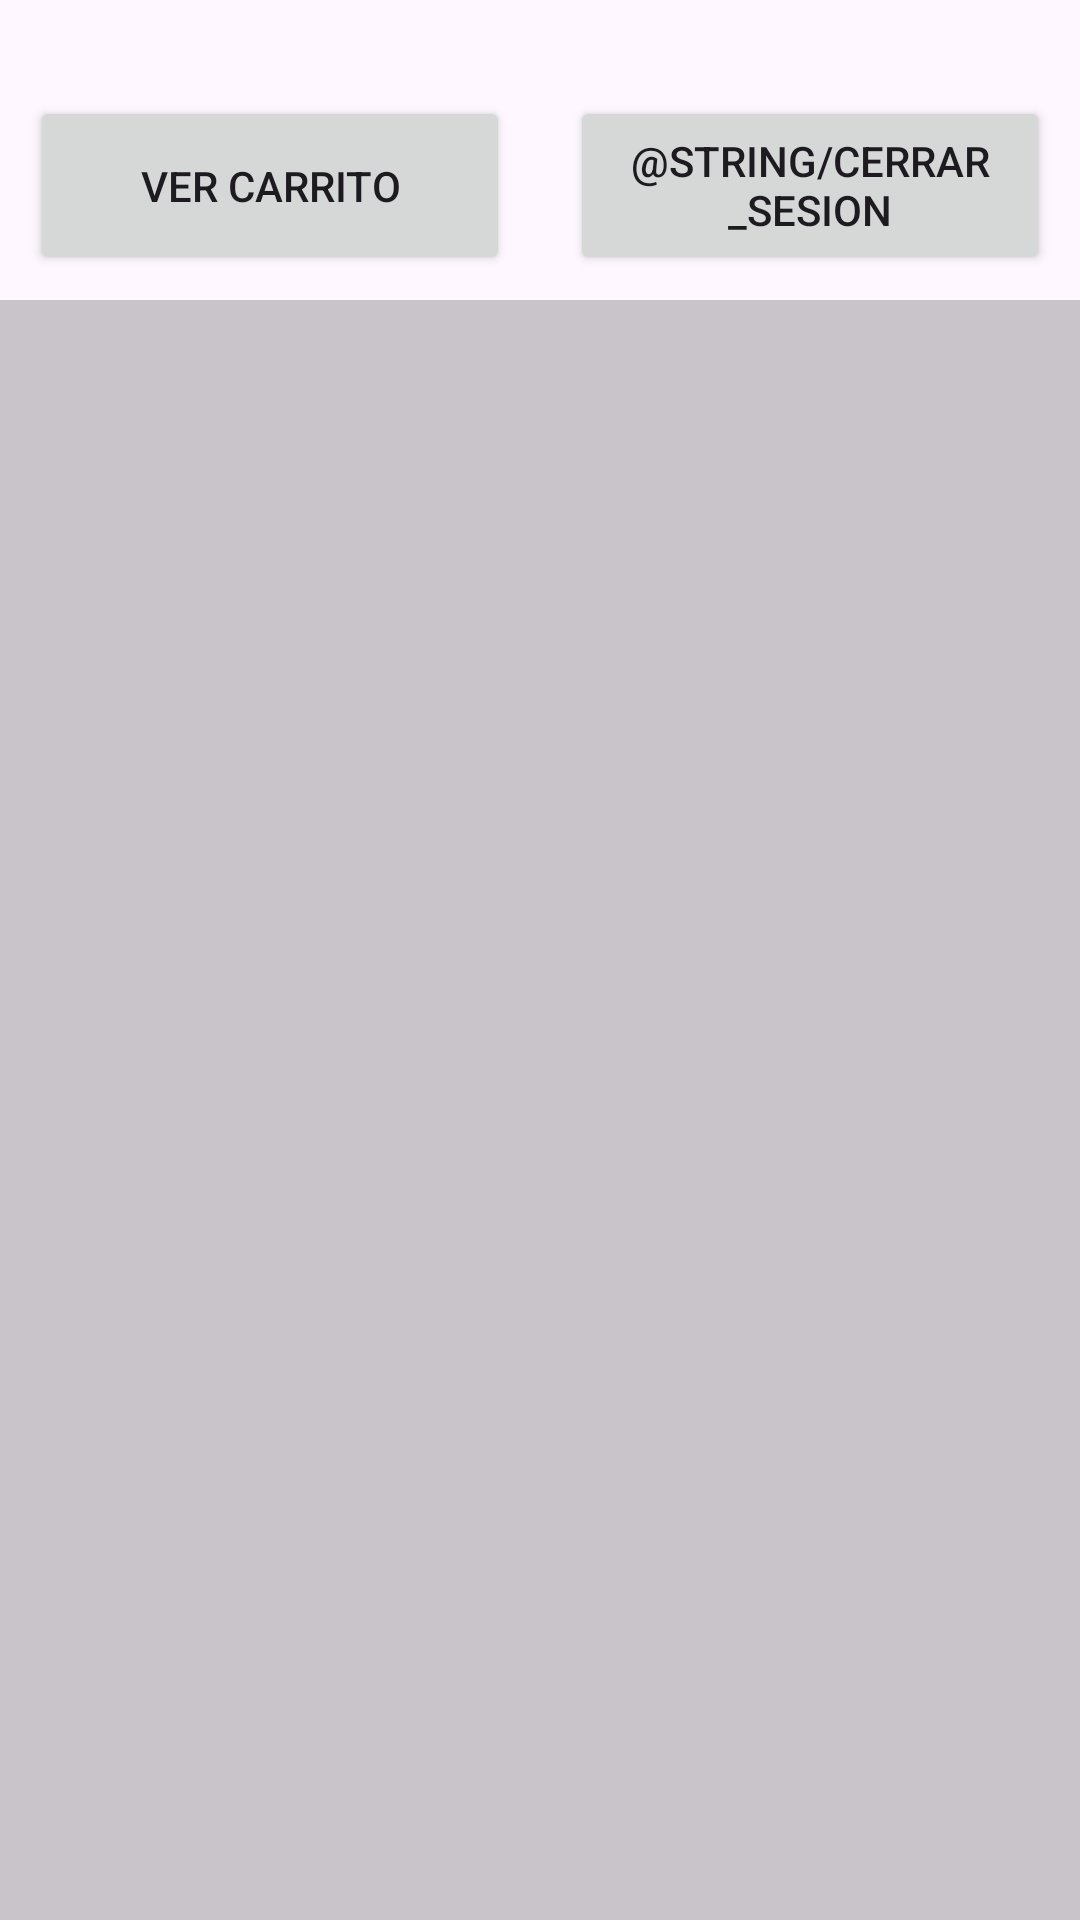

The Android layout XML behind this screen, and the referenced resources:
<!-- AndroidManifest.xml: application theme Theme.Foro1 -->
<!-- res/layout/activity_productos.xml -->
<?xml version="1.0" encoding="utf-8"?>
<androidx.constraintlayout.widget.ConstraintLayout xmlns:android="http://schemas.android.com/apk/res/android"
        xmlns:app="http://schemas.android.com/apk/res-auto"
        xmlns:tools="http://schemas.android.com/tools"
        android:id="@+id/main_productos"
        android:layout_width="match_parent"
        android:layout_height="match_parent"
        tools:context=".ProductosActivity">

    <LinearLayout
            android:id="@+id/contenedor_boton"
            android:layout_width="0dp"
            android:layout_height="wrap_content"
            android:layout_marginTop="32dp"
            android:orientation="horizontal"
            app:layout_constraintEnd_toEndOf="parent"
            app:layout_constraintStart_toStartOf="parent"
            app:layout_constraintTop_toTopOf="parent">

        <Button
                android:id="@+id/button2"
                android:layout_width="match_parent"
                android:layout_height="match_parent"
                android:layout_gravity="center_horizontal"
                android:layout_margin="10dp"
                android:layout_weight="1"
                android:text="@string/ver_carrito" />

        <Button
                android:id="@+id/boton_cerrar_sesion"
                android:layout_width="match_parent"
                android:layout_height="match_parent"
                android:layout_gravity="center_horizontal"
                android:layout_margin="10dp"
                android:layout_weight="1"
                android:text="@string/cerrar_sesion"
                android:textColorLink="#D81B60" />

    </LinearLayout>

    <ScrollView
            android:layout_width="match_parent"
            android:layout_height="match_parent"
            android:layout_marginTop="100dp"
            android:background="#545C5C5C"
            app:layout_constraintEnd_toEndOf="parent"
            app:layout_constraintStart_toStartOf="parent"
            app:layout_constraintTop_toTopOf="parent">

        <LinearLayout
                android:id="@+id/contenedor"
                android:layout_width="match_parent"
                android:layout_height="wrap_content"
                android:orientation="vertical"
                android:padding="16dp">

        </LinearLayout>
    </ScrollView>

</androidx.constraintlayout.widget.ConstraintLayout>
<!-- resources referenced by this layout -->
<resources>
  <string name="ver_carrito">Ver carrito</string>
  <style name="Theme.Foro1" parent="Base.Theme.Foro1" />
  <style name="Base.Theme.Foro1" parent="Theme.Material3.DayNight.NoActionBar">
          
          
      </style>
</resources>
